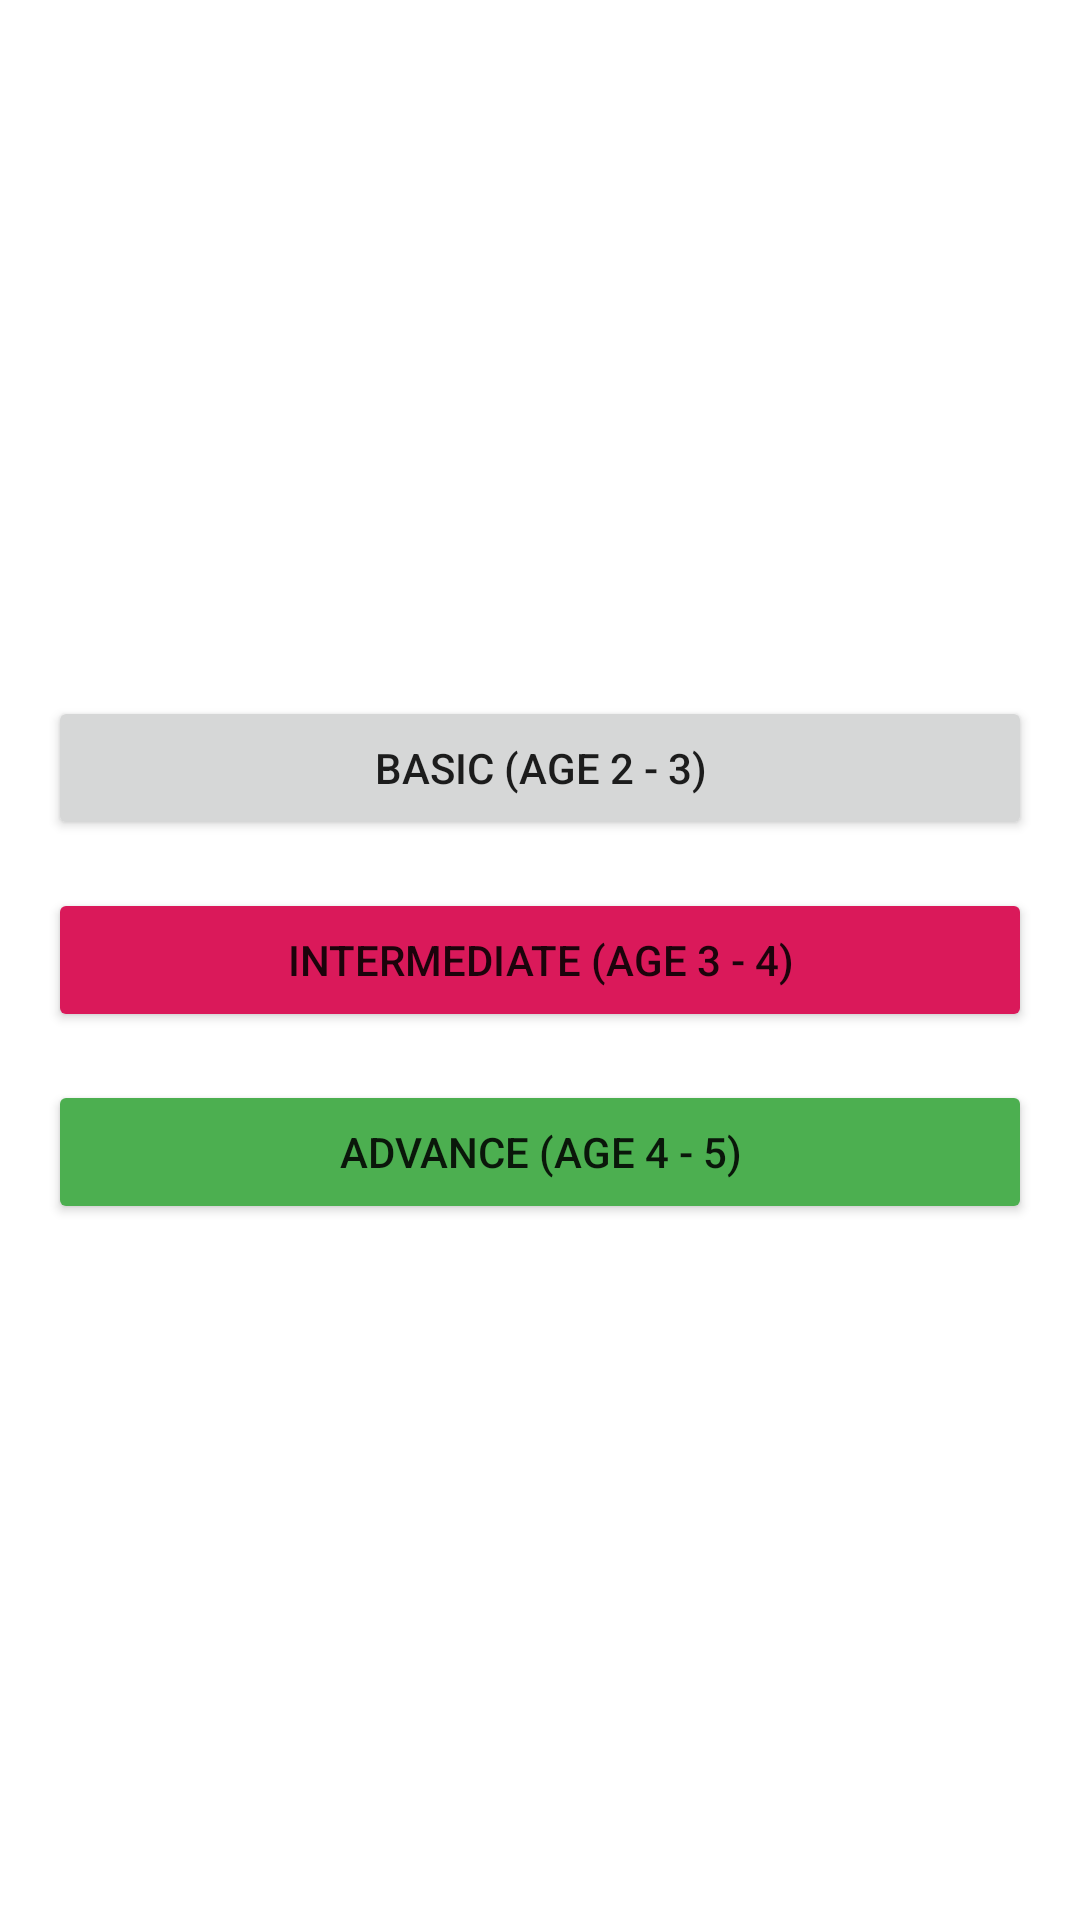

The Android layout XML behind this screen, and the referenced resources:
<!-- AndroidManifest.xml: application theme Theme.Math4Kids -->
<!-- res/layout/activity_main.xml -->
<?xml version="1.0" encoding="utf-8"?>
<LinearLayout xmlns:android="http://schemas.android.com/apk/res/android"
    xmlns:app="http://schemas.android.com/apk/res-auto"
    android:id="@+id/main_activity"
    android:layout_width="match_parent"
    android:layout_height="match_parent"
    android:gravity="center"
    android:orientation="vertical">


    <Button
        android:id="@+id/basic"
        android:layout_width="match_parent"
        android:layout_height="wrap_content"
        android:layout_marginLeft="16dp"
        android:layout_marginRight="16dp"
        android:insetTop="0dp"
        android:insetBottom="0dp"
        android:text="Basic (Age 2 - 3)"
        />

    <Button
        android:id="@+id/intermediate"
        android:layout_width="match_parent"
        android:layout_height="wrap_content"
        android:layout_marginLeft="16dp"
        android:layout_marginTop="16dp"
        android:layout_marginRight="16dp"
        android:insetTop="0dp"
        android:insetBottom="0dp"
        android:text="Intermediate (Age 3 - 4)"
        app:backgroundTint="@color/pink" />

    <Button
        android:id="@+id/advance"
        android:layout_width="match_parent"
        android:layout_height="wrap_content"
        android:layout_marginLeft="16dp"
        android:layout_marginTop="16dp"
        android:layout_marginRight="16dp"
        android:insetTop="0dp"
        android:insetBottom="0dp"
        android:text="Advance (Age 4 - 5)"
        app:backgroundTint="@color/green" />

</LinearLayout>
<!-- resources referenced by this layout -->
<resources>
  <color name="green">#FF4CAF50</color>
  <color name="pink">#FFDA195A</color>
  <style name="Theme.Math4Kids" parent="Theme.MaterialComponents.DayNight.DarkActionBar">
          
          <item name="colorPrimary">@color/purple_500</item>
          <item name="colorPrimaryVariant">@color/purple_700</item>
          <item name="colorOnPrimary">@color/white</item>
  
          
          <item name="colorSecondary">@color/teal_200</item>
          <item name="colorSecondaryVariant">@color/teal_700</item>
          <item name="colorOnSecondary">@color/black</item>
          
          <item name="android:statusBarColor" tools:targetApi="l">?attr/colorPrimaryVariant</item>
          
  
      </style>
  <color name="purple_500">#FF6200EE</color>
  <color name="purple_700">#FF3700B3</color>
  <color name="white">#FFFFFFFF</color>
  <color name="teal_200">#FF03DAC5</color>
  <color name="teal_700">#FF018786</color>
  <color name="black">#FF000000</color>
</resources>
